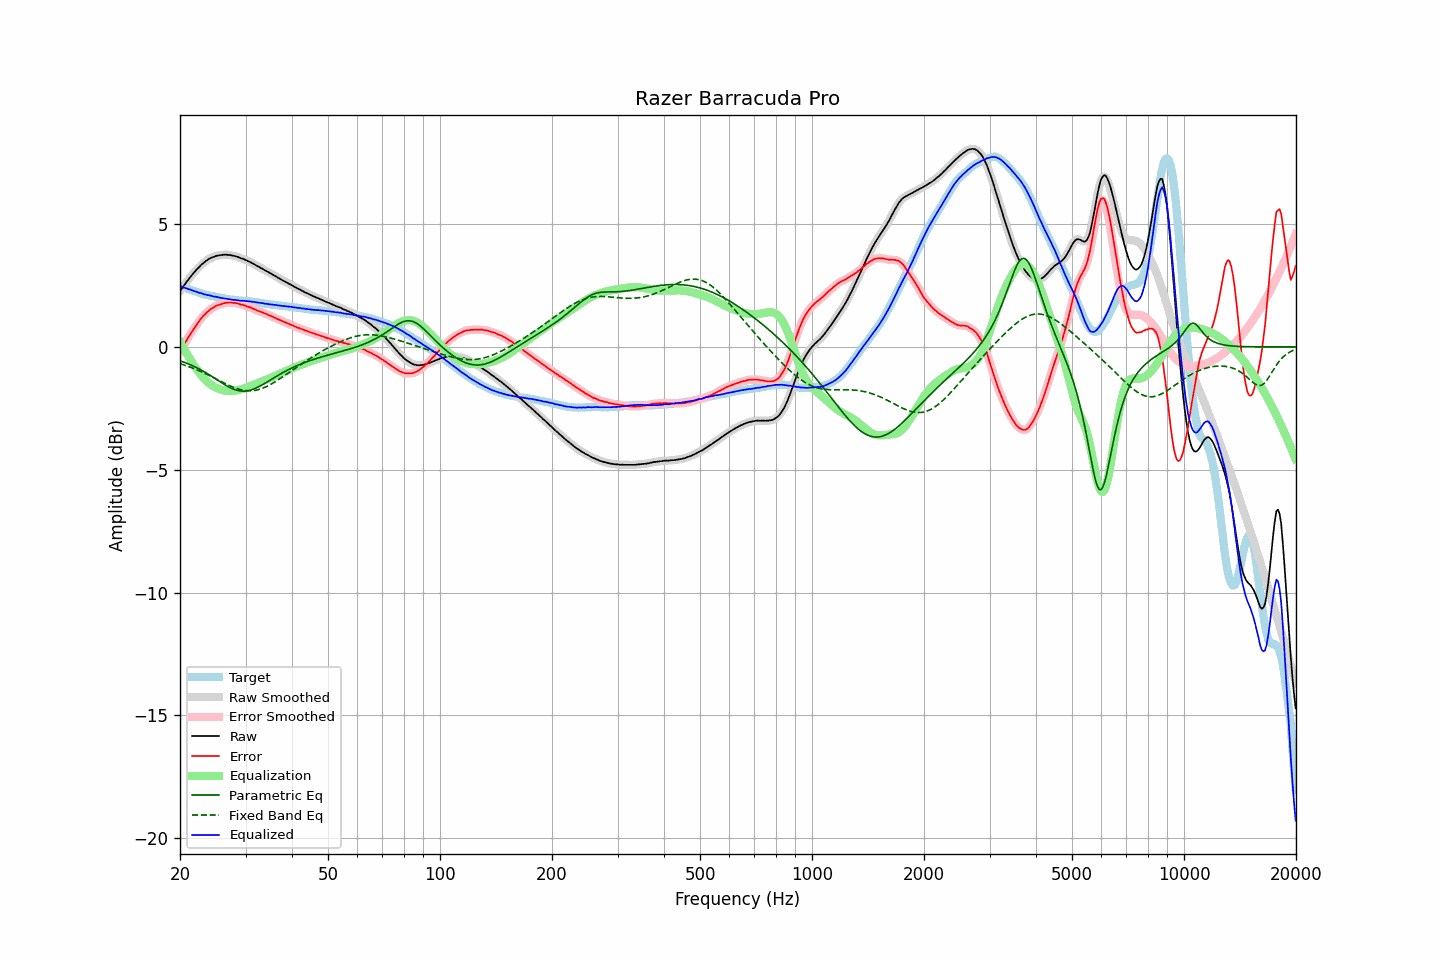

Values plotted in this chart, from the file beside it:
frequency, raw, error, smoothed, error_smoothed, equalization, parametric_eq, fixed_band_eq, equalized_raw, equalized_smoothed, target
20.00, 2.27, -0.20, 2.27, -0.20, 0.20, -0.57, -0.68, 2.47, 2.48, 2.47
20.20, 2.37, -0.08, 2.36, -0.09, 0.09, -0.59, -0.71, 2.45, 2.45, 2.45
20.40, 2.45, 0.03, 2.46, 0.03, -0.03, -0.61, -0.73, 2.42, 2.42, 2.42
20.61, 2.55, 0.14, 2.55, 0.14, -0.15, -0.64, -0.75, 2.40, 2.40, 2.40
20.81, 2.64, 0.26, 2.64, 0.26, -0.26, -0.66, -0.77, 2.38, 2.38, 2.38
21.02, 2.72, 0.37, 2.72, 0.37, -0.37, -0.69, -0.79, 2.35, 2.36, 2.35
21.23, 2.81, 0.48, 2.81, 0.48, -0.47, -0.72, -0.82, 2.34, 2.34, 2.33
21.44, 2.89, 0.58, 2.89, 0.58, -0.58, -0.74, -0.84, 2.31, 2.31, 2.31
21.66, 2.97, 0.68, 2.97, 0.68, -0.68, -0.77, -0.87, 2.29, 2.29, 2.29
21.87, 3.04, 0.77, 3.04, 0.77, -0.78, -0.80, -0.89, 2.26, 2.27, 2.27
22.09, 3.12, 0.87, 3.12, 0.87, -0.87, -0.84, -0.92, 2.25, 2.24, 2.25
22.31, 3.19, 0.96, 3.19, 0.96, -0.96, -0.87, -0.95, 2.23, 2.22, 2.23
22.54, 3.25, 1.05, 3.26, 1.05, -1.05, -0.90, -0.98, 2.20, 2.21, 2.20
22.76, 3.33, 1.15, 3.32, 1.14, -1.14, -0.94, -1.00, 2.19, 2.18, 2.18
22.99, 3.38, 1.22, 3.38, 1.22, -1.22, -0.97, -1.03, 2.16, 2.16, 2.16
23.22, 3.43, 1.29, 3.43, 1.29, -1.29, -1.01, -1.06, 2.14, 2.14, 2.14
23.45, 3.49, 1.36, 3.48, 1.36, -1.36, -1.05, -1.10, 2.13, 2.12, 2.13
23.69, 3.53, 1.42, 3.53, 1.42, -1.42, -1.09, -1.13, 2.11, 2.11, 2.11
23.92, 3.58, 1.48, 3.58, 1.48, -1.48, -1.13, -1.16, 2.10, 2.10, 2.10
24.16, 3.61, 1.53, 3.61, 1.53, -1.53, -1.17, -1.19, 2.08, 2.08, 2.08
24.40, 3.64, 1.57, 3.64, 1.57, -1.57, -1.21, -1.22, 2.07, 2.07, 2.07
24.65, 3.66, 1.60, 3.66, 1.61, -1.61, -1.25, -1.26, 2.05, 2.05, 2.06
24.89, 3.69, 1.65, 3.69, 1.65, -1.65, -1.29, -1.29, 2.04, 2.04, 2.04
25.14, 3.71, 1.68, 3.71, 1.68, -1.68, -1.34, -1.32, 2.03, 2.03, 2.03
25.39, 3.72, 1.70, 3.72, 1.71, -1.71, -1.38, -1.36, 2.01, 2.01, 2.01
25.65, 3.73, 1.72, 3.73, 1.73, -1.73, -1.42, -1.39, 2.00, 2.00, 2.00
25.91, 3.74, 1.74, 3.74, 1.75, -1.75, -1.46, -1.42, 1.99, 1.99, 1.99
26.16, 3.75, 1.77, 3.75, 1.77, -1.77, -1.51, -1.46, 1.98, 1.98, 1.98
26.43, 3.75, 1.79, 3.75, 1.78, -1.78, -1.55, -1.49, 1.97, 1.97, 1.96
26.69, 3.75, 1.80, 3.75, 1.80, -1.79, -1.58, -1.52, 1.96, 1.96, 1.95
26.96, 3.74, 1.80, 3.74, 1.80, -1.80, -1.62, -1.55, 1.94, 1.94, 1.94
27.23, 3.74, 1.81, 3.73, 1.80, -1.80, -1.65, -1.58, 1.94, 1.93, 1.93
27.50, 3.72, 1.80, 3.72, 1.80, -1.80, -1.68, -1.61, 1.92, 1.92, 1.92
27.77, 3.71, 1.79, 3.71, 1.80, -1.80, -1.71, -1.64, 1.91, 1.91, 1.92
28.05, 3.70, 1.79, 3.70, 1.79, -1.79, -1.74, -1.66, 1.91, 1.91, 1.91
28.33, 3.68, 1.78, 3.68, 1.78, -1.78, -1.76, -1.69, 1.90, 1.90, 1.90
28.62, 3.66, 1.76, 3.66, 1.76, -1.76, -1.78, -1.71, 1.90, 1.89, 1.90
28.90, 3.63, 1.74, 3.63, 1.74, -1.75, -1.79, -1.73, 1.88, 1.89, 1.89
29.19, 3.60, 1.71, 3.61, 1.72, -1.73, -1.80, -1.75, 1.87, 1.88, 1.89
29.48, 3.59, 1.71, 3.58, 1.71, -1.71, -1.80, -1.76, 1.88, 1.87, 1.87
29.78, 3.56, 1.69, 3.56, 1.69, -1.69, -1.80, -1.77, 1.87, 1.87, 1.87
30.08, 3.53, 1.67, 3.53, 1.67, -1.67, -1.80, -1.78, 1.86, 1.87, 1.86
30.38, 3.50, 1.64, 3.50, 1.64, -1.64, -1.79, -1.79, 1.86, 1.86, 1.86
30.68, 3.47, 1.62, 3.47, 1.62, -1.62, -1.77, -1.79, 1.85, 1.85, 1.85
30.99, 3.44, 1.60, 3.44, 1.59, -1.59, -1.76, -1.79, 1.85, 1.84, 1.84
31.30, 3.40, 1.56, 3.40, 1.57, -1.57, -1.74, -1.79, 1.83, 1.84, 1.84
31.61, 3.37, 1.54, 3.37, 1.54, -1.54, -1.71, -1.78, 1.83, 1.83, 1.83
31.93, 3.33, 1.51, 3.33, 1.51, -1.51, -1.69, -1.77, 1.82, 1.82, 1.82
32.24, 3.29, 1.48, 3.29, 1.48, -1.49, -1.65, -1.75, 1.80, 1.81, 1.81
32.57, 3.26, 1.46, 3.26, 1.45, -1.46, -1.62, -1.74, 1.80, 1.80, 1.80
32.89, 3.22, 1.43, 3.22, 1.43, -1.43, -1.59, -1.72, 1.79, 1.79, 1.79
33.22, 3.19, 1.41, 3.19, 1.41, -1.41, -1.55, -1.69, 1.78, 1.78, 1.78
33.55, 3.15, 1.38, 3.15, 1.38, -1.38, -1.51, -1.67, 1.77, 1.77, 1.77
33.89, 3.11, 1.35, 3.11, 1.36, -1.35, -1.47, -1.64, 1.76, 1.76, 1.76
34.23, 3.08, 1.33, 3.07, 1.33, -1.33, -1.44, -1.61, 1.75, 1.75, 1.74
34.57, 3.04, 1.30, 3.04, 1.30, -1.30, -1.40, -1.58, 1.74, 1.74, 1.74
34.92, 3.00, 1.27, 3.00, 1.27, -1.27, -1.36, -1.54, 1.73, 1.73, 1.73
35.27, 2.97, 1.25, 2.97, 1.24, -1.24, -1.32, -1.51, 1.73, 1.72, 1.72
35.62, 2.93, 1.21, 2.93, 1.22, -1.21, -1.28, -1.47, 1.72, 1.72, 1.72
35.97, 2.89, 1.18, 2.89, 1.18, -1.18, -1.24, -1.43, 1.70, 1.71, 1.70
... 635 more rows
